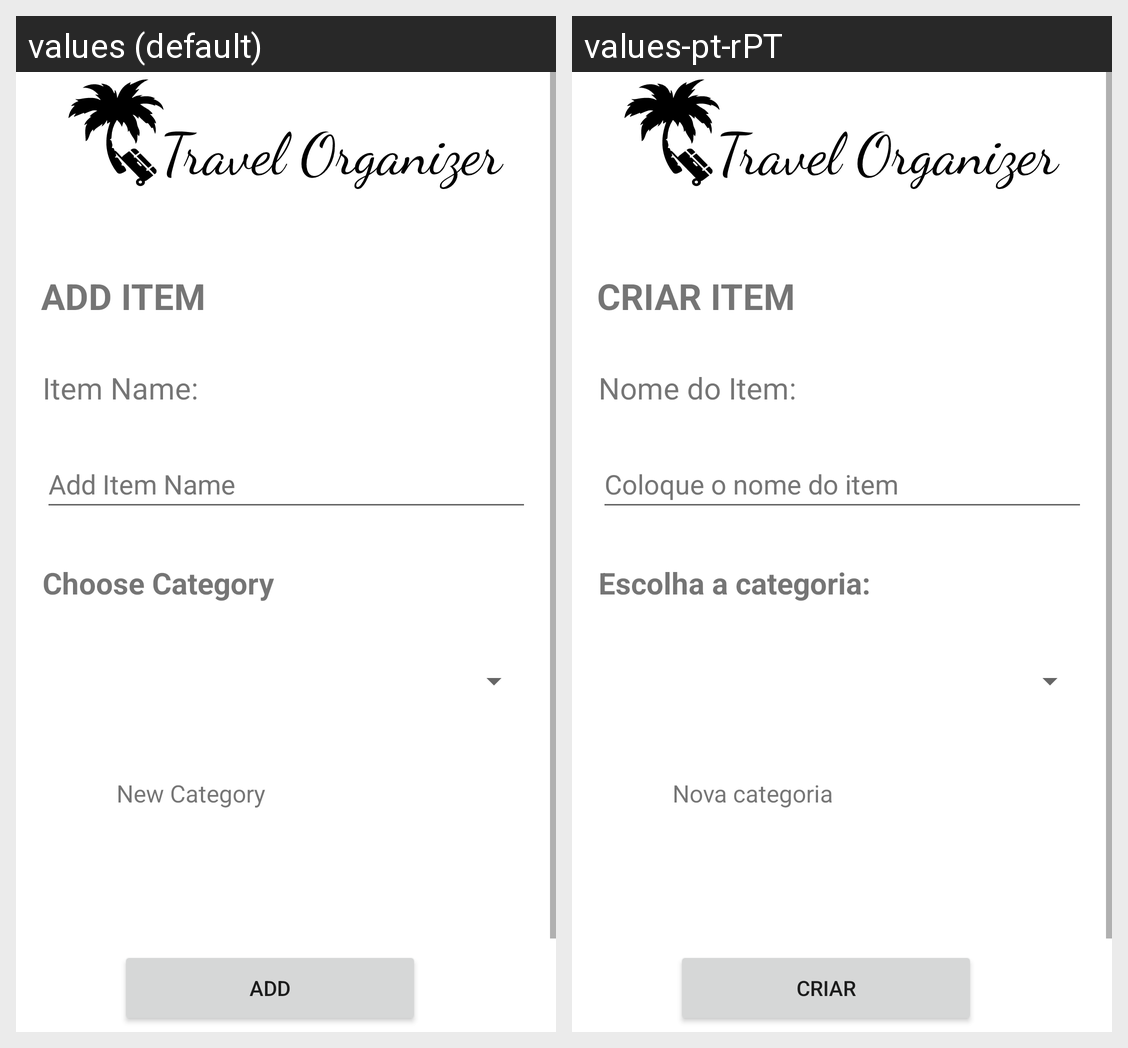

Strings drawn on this Android screen and how each of the app's shown locales translates them:
Android screen res/layout/activity_add_item.xml rendered under 2 locales, left to right: values (default), values-pt-rPT. Device: Nexus 5 (rendered at 1080×1920; each locale shown at half size, 540×960, under a caption strip naming it); theme Theme.TravellOrganizer.
Strings drawn on this screen, with the default value and each locale's value (text and hints the layout hard-codes, and strings that could not be matched under every locale, appear in the picture but are not listed):

add_item_title
  values: ADD ITEM
  values-pt-rPT: CRIAR ITEM

create_item
  values: Add
  values-pt-rPT: Criar

add_item_name_placeholder
  values: Add Item Name
  values-pt-rPT: Coloque o nome do item

item_add_name
  values: Item Name:
  values-pt-rPT: Nome do Item:

choose_category
  values: Choose Category
  values-pt-rPT: Escolha a categoria:

new_category
  values: New Category
  values-pt-rPT: Nova categoria
